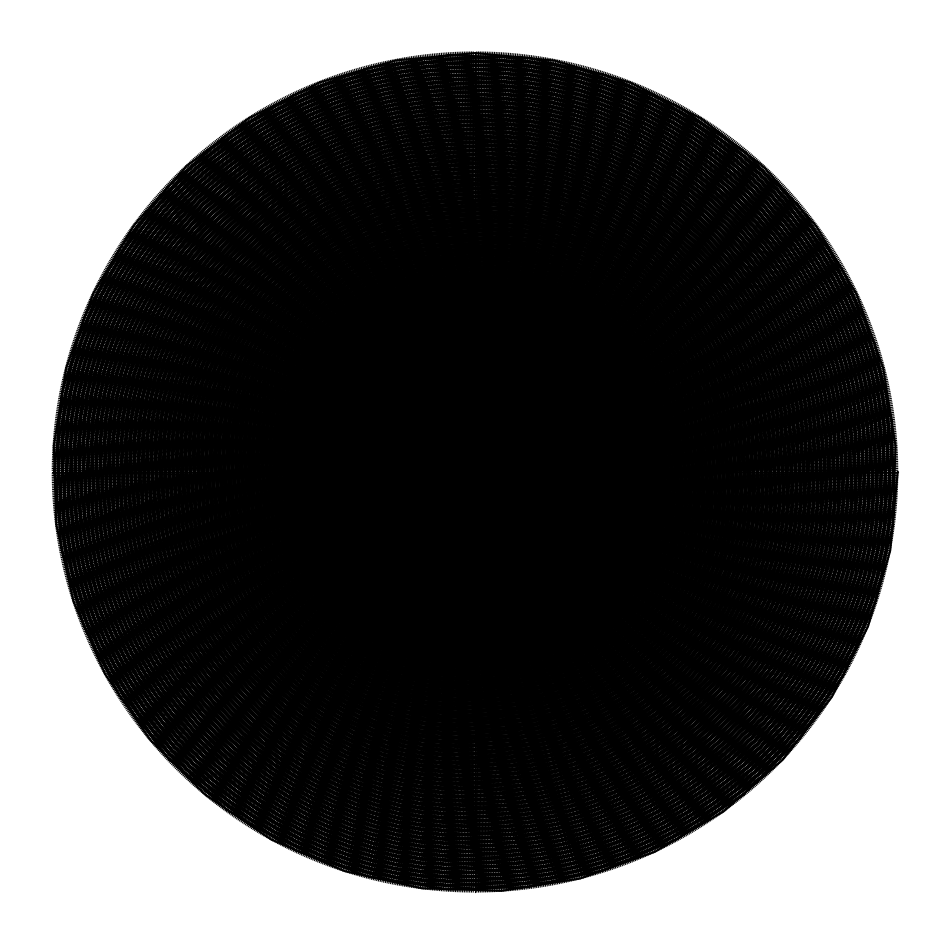

Source code (Python):
import matplotlib.pyplot as plt
import numpy as np

num_lines = 1500; num_turns = 150; num_points = 10000

fig, ax = plt.subplots(figsize=(12, 12))
theta = np.linspace(0, num_turns * 4 * np.pi, num_points)
r = np.linspace(0, 2, num_points)

x = r * np.cos(theta)
y = r * np.sin(theta)
ax.plot(x, y, color="black")

for i in range(num_lines):
  angle = 2 * np.pi * i / num_lines
  x_line = [0, 2 * np.cos(angle)]
  y_line = [0, 2 * np.sin(angle)]
  ax.plot(x_line, y_line, color="black", linewidth=0.8)

ax.axis('off')
plt.show()
